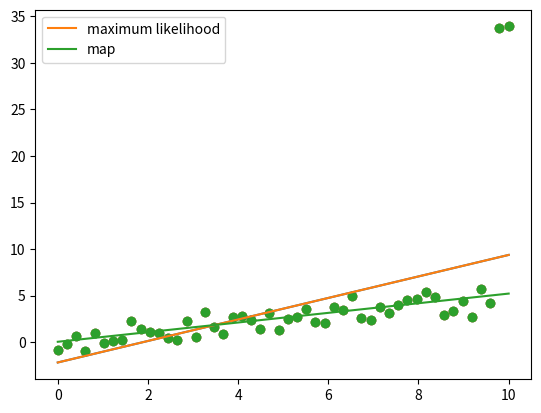

Write Python code to recreate this figure.
# this program is L2 Regularization test program
# I've learned L2 Regularization in the Udemy Course, Logistic Regression
# This is for blush up

import numpy as np
from matplotlib import pyplot as plt

N = 50
X = np.linspace( 0, 10, N )
Y = 0.5*X + np.random.randn( N )

Y[-1] += 30
Y[-2] += 30

plt.scatter( X, Y )
plt.show()

X = np.vstack( [X, np.ones(N)] ).T
w_ml = np.linalg.solve( X.T.dot(X), X.T.dot(Y) )
Yhat_ml = X.dot( w_ml )

plt.scatter( X[:,0], Y )
plt.plot( X[:,0], Yhat_ml )
plt.show()

l2 = 1000
w_map = np.linalg.solve( l2*np.eye(2) + X.T.dot(X), X.T.dot(Y) )
Yhat_map = X.dot( w_map )

plt.scatter( X[:,0], Y )
plt.plot( X[:,0], Yhat_ml,  label='maximum likelihood' )
plt.plot( X[:,0], Yhat_map, label='map' )
plt.legend()
plt.show()

# map solution is much robust for outliers


